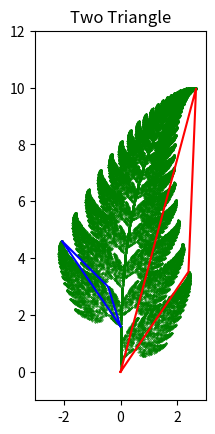

The script that saved this image:
import numpy as np
from matplotlib import pyplot
from random import randrange as rrng

position = np.array([0, 0, 1])

arr1 = np.array([[0.85, 0.04, 0], [-0.04, 0.85, 1.6], [0, 0, 1]])
arr2 = np.array([[0.2, -0.26, 0], [0.23, 0.24, 1.6], [0, 0, 1]])
arr3 = np.array([[-0.15, 0.28, 0], [0.26, 0.24, 0.44], [0, 0, 1]])
arr4 = np.array([[0, 0, 0], [0, 0.16, 0], [0, 0, 1]])

r_0 = position
r_1 = position
for i in range(2000):
    r_1 = np.dot(arr1, r_1)
r_2 = np.dot(arr3, r_1)


l_0 = np.dot(arr2, r_0)
l_1 = np.dot(arr2, r_1)
l_2 = np.dot(arr2, r_2)

steps, now_pos = 50000, position
points = np.zeros((steps, 2))
for i in range(steps):
    dice = rrng(100)
    if dice < 83:
        now_pos = np.dot(arr1, now_pos)
    elif dice < 91:
        now_pos = np.dot(arr2, now_pos)
    elif dice < 99:
        now_pos = np.dot(arr3, now_pos)
    else:
        now_pos = np.dot(arr4, now_pos)
    points[i] = now_pos[0:2]

pyplot.title("Two Triangle")
pyplot.gca().set_aspect("equal", adjustable="box")
pyplot.xlim(-3, 3)
pyplot.ylim(-1, 12)
pyplot.plot(
    [r_0[0], r_1[0], r_2[0], r_0[0]],
    [r_0[1], r_1[1], r_2[1], r_0[1]],
    color="red",
)
pyplot.plot(
    [l_0[0], l_1[0], l_2[0], l_0[0]],
    [l_0[1], l_1[1], l_2[1], l_0[1]],
    color="blue",
)
pyplot.scatter(points[:, 0], points[:, 1], s=0.1, color="green")
pyplot.show()
